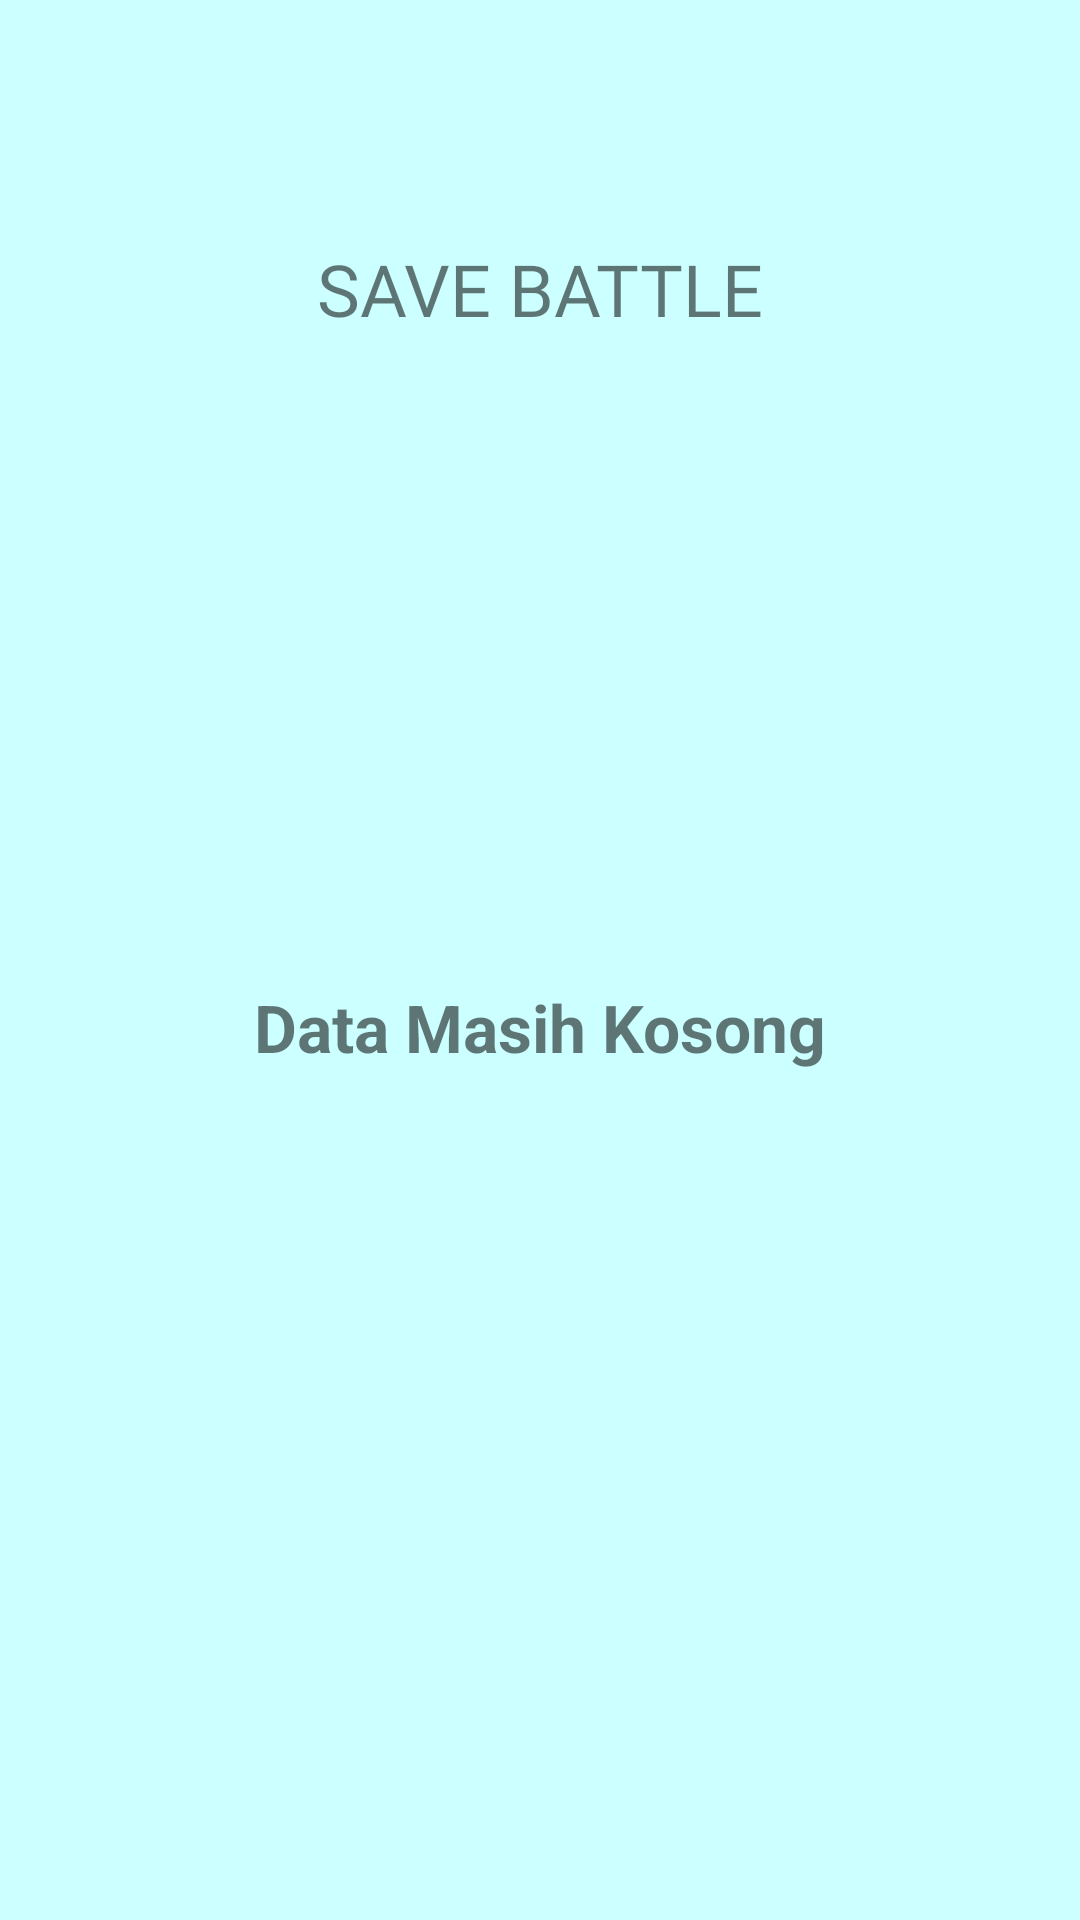

This screen was rendered from an Android layout file. Write that file and the resources it references.
<!-- AndroidManifest.xml: activity theme AppTheme -->
<!-- res/layout/activity_save_battle.xml -->
<?xml version="1.0" encoding="utf-8"?>
<androidx.constraintlayout.widget.ConstraintLayout xmlns:android="http://schemas.android.com/apk/res/android"
    xmlns:app="http://schemas.android.com/apk/res-auto"
    xmlns:tools="http://schemas.android.com/tools"
    android:layout_width="match_parent"
    android:layout_height="match_parent"
    android:background="@color/baseColor"
    tools:context=".ui.savegame.view.SaveBattleActivity">

    <TextView
        android:id="@+id/tv_save_battle"
        android:layout_width="wrap_content"
        android:layout_height="wrap_content"
        android:layout_marginTop="@dimen/margin80"
        android:fontFamily="@font/comicbd"
        android:text="@string/save_battle"
        android:textSize="24sp"
        app:layout_constraintEnd_toEndOf="parent"
        app:layout_constraintStart_toStartOf="parent"
        app:layout_constraintTop_toTopOf="parent" />

    <androidx.recyclerview.widget.RecyclerView
        android:id="@+id/rv_save_battle"
        android:layout_width="0dp"
        android:layout_height="0dp"
        android:layout_marginTop="@dimen/margin20"
        android:visibility="gone"
        tools:listitem="@layout/item_save_battle"
        app:layout_constraintBottom_toBottomOf="parent"
        app:layout_constraintEnd_toEndOf="parent"
        app:layout_constraintStart_toStartOf="parent"
        app:layout_constraintTop_toBottomOf="@+id/tv_save_battle" />

    <androidx.constraintlayout.widget.ConstraintLayout
        android:layout_width="409dp"
        android:layout_height="611dp"
        android:visibility="visible"
        app:layout_constraintBottom_toBottomOf="parent"
        app:layout_constraintEnd_toEndOf="parent"
        app:layout_constraintStart_toStartOf="parent"
        app:layout_constraintTop_toBottomOf="@+id/tv_save_battle">

        <TextView
            android:id="@+id/tv_empty"
            android:layout_width="wrap_content"
            android:layout_height="wrap_content"
            android:text="@string/empty_data"
            android:textSize="22sp"
            android:textStyle="bold"
            app:layout_constraintBottom_toBottomOf="parent"
            app:layout_constraintEnd_toEndOf="parent"
            app:layout_constraintHorizontal_bias="0.498"
            app:layout_constraintStart_toStartOf="parent"
            app:layout_constraintTop_toTopOf="parent"
            app:layout_constraintVertical_bias="0.442" />
    </androidx.constraintlayout.widget.ConstraintLayout>

</androidx.constraintlayout.widget.ConstraintLayout>
<!-- res/layout/item_save_battle.xml (included above) -->
<?xml version="1.0" encoding="utf-8"?>
<androidx.constraintlayout.widget.ConstraintLayout xmlns:android="http://schemas.android.com/apk/res/android"
    xmlns:app="http://schemas.android.com/apk/res-auto"
    xmlns:tools="http://schemas.android.com/tools"
    android:background="@color/bgColor"
    android:layout_width="match_parent"
    android:layout_height="100dp"
    android:layout_marginStart="@dimen/margin10"
    android:layout_marginEnd="@dimen/margin10"
    android:layout_marginBottom="@dimen/margin20">

    <TextView
        android:id="@+id/textView2"
        android:layout_width="wrap_content"
        android:layout_height="wrap_content"
        android:layout_marginStart="16dp"
        android:layout_marginTop="16dp"
        android:text="@string/date"
        android:textColor="@color/textColor"
        app:layout_constraintStart_toStartOf="parent"
        app:layout_constraintTop_toTopOf="parent"
        tools:ignore="HardcodedText" />

    <TextView
        android:id="@+id/textView12"
        android:layout_width="wrap_content"
        android:layout_height="wrap_content"
        android:layout_marginStart="16dp"
        android:layout_marginTop="4dp"
        android:text="Mode :"
        android:textColor="@color/textColor"
        app:layout_constraintStart_toStartOf="parent"
        app:layout_constraintTop_toBottomOf="@+id/textView2"
        tools:ignore="HardcodedText" />

    <TextView
        android:id="@+id/textView3"
        android:layout_width="wrap_content"
        android:layout_height="wrap_content"
        android:layout_marginStart="16dp"
        android:layout_marginTop="4dp"
        android:layout_marginBottom="16dp"
        android:text="@string/result"
        android:textColor="@color/textColor"
        app:layout_constraintBottom_toBottomOf="parent"
        app:layout_constraintStart_toStartOf="parent"
        app:layout_constraintTop_toBottomOf="@+id/textView12"
        tools:ignore="HardcodedText" />

    <TextView
        android:id="@+id/tv_date"
        android:layout_width="wrap_content"
        android:layout_height="wrap_content"
        android:layout_marginStart="5dp"
        android:text="02/05/2020"
        android:textColor="@android:color/primary_text_light"
        app:layout_constraintStart_toEndOf="@+id/textView2"
        app:layout_constraintTop_toTopOf="@+id/textView2"
        tools:ignore="HardcodedText" />

    <TextView
        android:id="@+id/tv_mode"
        android:layout_width="wrap_content"
        android:layout_height="wrap_content"
        android:layout_marginStart="5dp"
        android:text="Single Player"
        android:textColor="@android:color/primary_text_light"
        app:layout_constraintStart_toEndOf="@+id/textView12"
        app:layout_constraintTop_toTopOf="@+id/textView12"
        tools:ignore="HardcodedText" />

    <TextView
        android:id="@+id/tv_result"
        android:layout_width="wrap_content"
        android:layout_height="wrap_content"
        android:layout_marginStart="5dp"
        android:text="@string/player_win"
        android:textColor="@android:color/primary_text_light"
        app:layout_constraintStart_toEndOf="@+id/textView3"
        app:layout_constraintTop_toTopOf="@+id/textView3"
        tools:ignore="HardcodedText" />

    <TextView
        android:id="@+id/tv_delete"
        android:layout_width="wrap_content"
        android:layout_height="wrap_content"
        android:layout_marginEnd="30dp"
        android:text="@string/delete"
        android:textColor="@android:color/holo_red_light"
        android:textSize="18sp"
        app:layout_constraintBottom_toBottomOf="parent"
        app:layout_constraintEnd_toEndOf="parent"
        app:layout_constraintTop_toTopOf="parent"
        tools:ignore="HardcodedText" />

</androidx.constraintlayout.widget.ConstraintLayout>
<!-- resources referenced by this layout -->
<resources>
  <color name="baseColor">#CCFFFF</color>
  <color name="bgColor">#ACE6F8</color>
  <color name="textColor">#0049D1</color>
  <dimen name="margin10">10dp</dimen>
  <dimen name="margin20">20dp</dimen>
  <dimen name="margin80">80dp</dimen>
  <string name="date">Tanggal :</string>
  <string name="delete">HAPUS</string>
  <string name="empty_data">Data Masih Kosong</string>
  <string name="player_win">Danu Menang!</string>
  <string name="result">Hasil :</string>
  <string name="save_battle">SAVE BATTLE</string>
  <style name="AppTheme" parent="Theme.AppCompat.Light">
          
          <item name="colorPrimary">@color/baseColor</item>
          <item name="colorPrimaryDark">#54D2D6</item>
          <item name="colorAccent">@color/colorAccent</item>
      </style>
  <color name="colorAccent">#E48FF3</color>
</resources>
